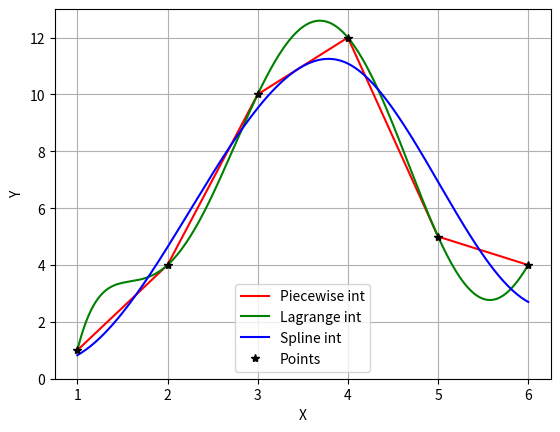

Here is the Python script that generated this plot:
# -*- coding: utf-8 -*-
"""
[redacted]
"""
'''Problem3.(a),(b)'''
#3.(a) use built in funcs to display data pts & plots of 3 diff interpolations
import matplotlib.pyplot as plt 
import numpy as np 
import scipy.interpolate as interp 
# Points provided
x_points =  np.array([1.0, 2.0, 3.0,  4.0,  5.0, 6.0, 7.0]) 
y_points =  np.array([1.0, 4.0, 10.0, 12.0, 5.0, 4.0, 0.0]) 
x = np.linspace(1,6,200) # x Range from 1 to 6 
# Piecewise linear interpolation 
Pp_scipy=interp.interp1d(x_points, y_points) # built-in Piecewise int
PWvals_scipy=Pp_scipy(x)   
print('Piecewise Output:') 
print(PWvals_scipy)
plt.plot(x, PWvals_scipy,'r', label='Piecewise int')
# Lagrange polynomial interpolation
Pl_scipy = interp.lagrange(x_points, y_points) # built-in Lagrange int
Lvals_scipy=Pl_scipy(x) 
print('Lagrange data pts:') 
print(Lvals_scipy) 
plt.plot(x, Lvals_scipy, 'g',label='Lagrange int') 
 # Spline Interpolation 
from scipy.interpolate import UnivariateSpline 
Ps_scipy = UnivariateSpline(x_points, y_points) # built-in Spline int
Svals_scipy = Ps_scipy(x) 
print('Spline Output:') 
print(Svals_scipy) 
plt.plot(x, Svals_scipy,'b', label='Spline int')
#Let's indicate our points on the plot!
plt.plot(x_points, y_points, 'k*',label='Points')
plt.legend(loc='lower center') 
plt.axis([0.75, 6.25, 0, 13]) 
plt.grid()
plt.xlabel('X')
plt.ylabel('Y')

"""P3.(b) discuss the diff btw the resulting interpolations

In mathematical analysis, smoothness outlines how many function 
derivatives are taken and are continuous. As seen in the plot, the spline plot 
has the worst smoothness, meaning it lacks number of data points (point 
derivatives). Between the Lagrange and Piecewise interpolations, 
while both plots are smooth enough to represent quality of data sets, the 
Lagrange plot hits all 4 given points whereas the Piecewise plot still 
represented the norm of all data points. Thus, Lagrange method best 
represented not only the quantity data points (quality=smoothness) but also 
the continuity of point derivatives."""